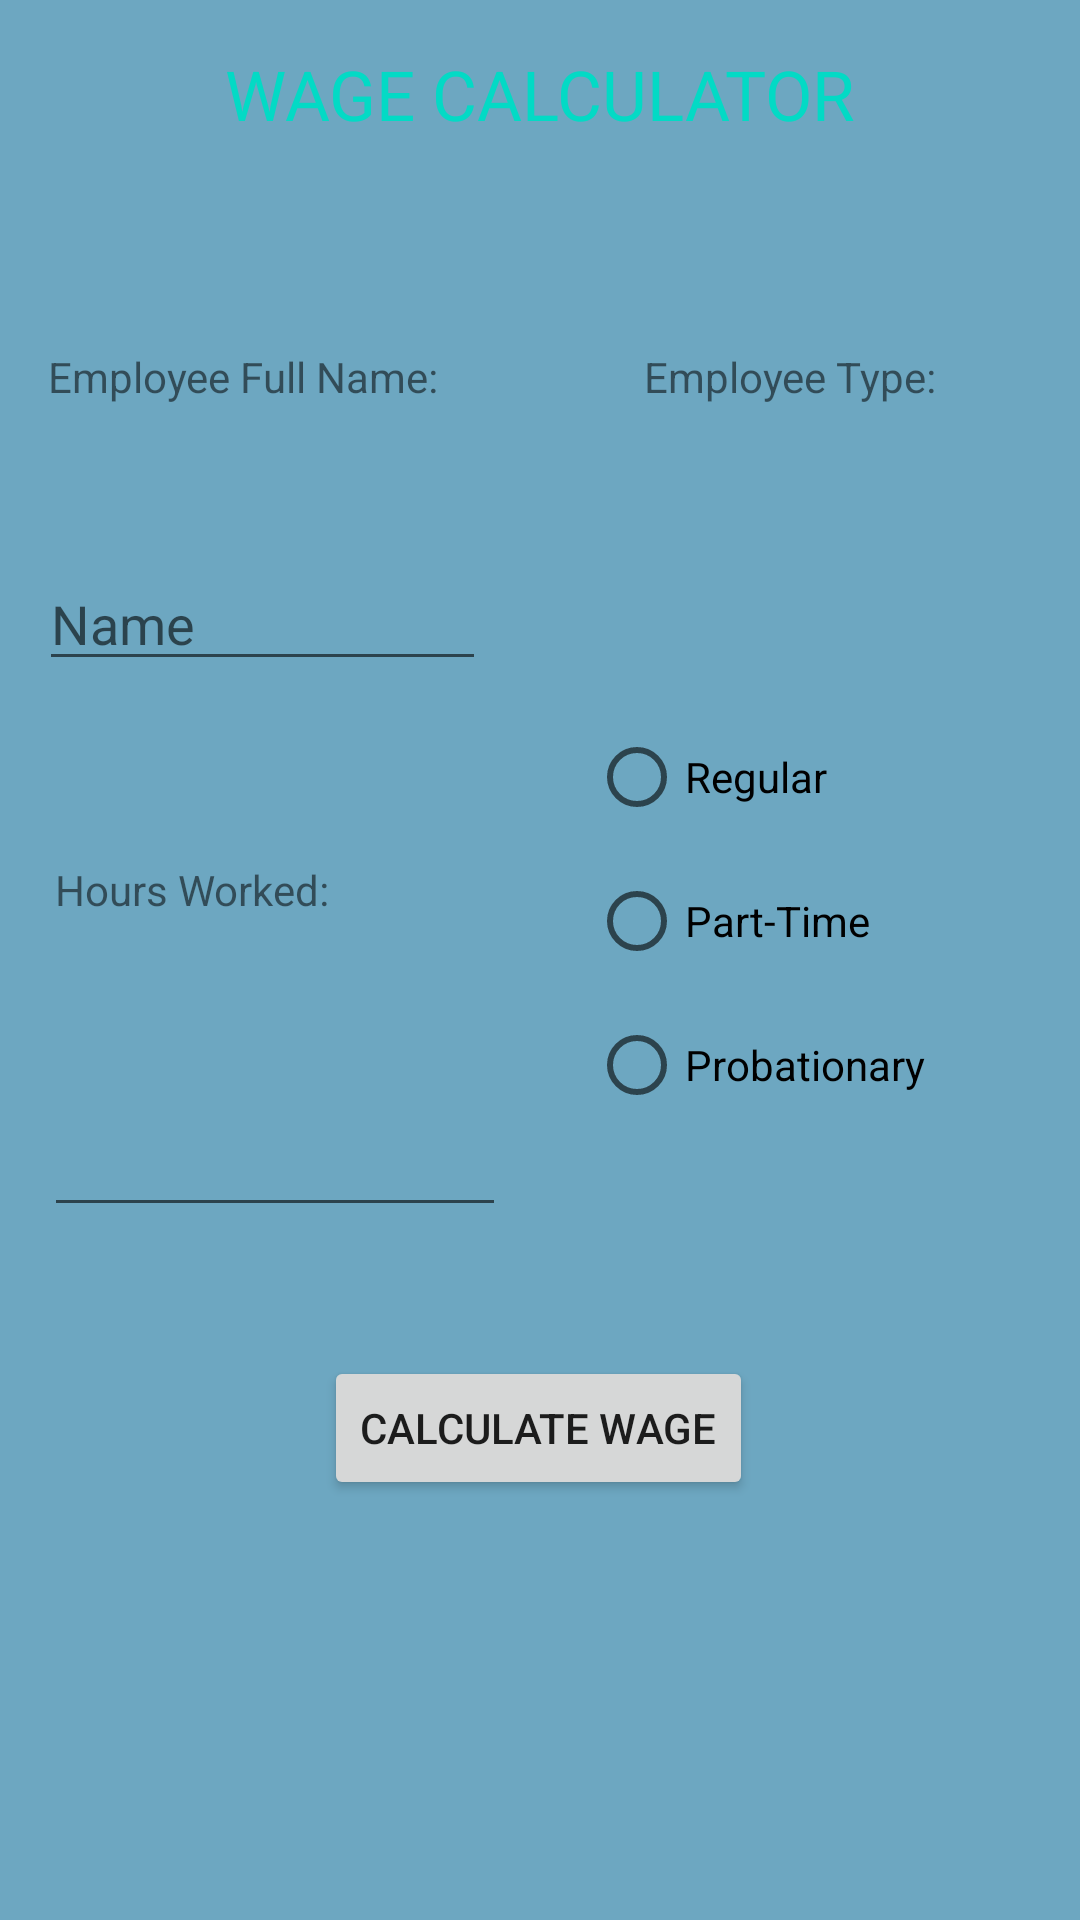

Android layout source for this screen:
<!-- AndroidManifest.xml: application theme Theme.Tan_WageCalculator69 -->
<!-- res/layout/activity_main.xml -->
<?xml version="1.0" encoding="utf-8"?>
<androidx.constraintlayout.widget.ConstraintLayout xmlns:android="http://schemas.android.com/apk/res/android"
    xmlns:app="http://schemas.android.com/apk/res-auto"
    xmlns:tools="http://schemas.android.com/tools"
    android:layout_width="match_parent"
    android:layout_height="match_parent"
    android:background="#6DA7C1"
    tools:context=".MainActivity">

    <TextView
        android:id="@+id/textView"
        android:layout_width="wrap_content"
        android:layout_height="wrap_content"
        android:layout_marginTop="16dp"
        android:text="WAGE CALCULATOR"
        android:textColor="@color/teal_200"
        android:textSize="23dp"
        app:layout_constraintEnd_toEndOf="parent"
        app:layout_constraintStart_toStartOf="parent"
        app:layout_constraintTop_toTopOf="parent" />

    <TextView
        android:id="@+id/textView2"
        android:layout_width="wrap_content"
        android:layout_height="wrap_content"
        android:layout_marginStart="16dp"
        android:layout_marginTop="116dp"
        android:text="Employee Full Name:"
        app:layout_constraintStart_toStartOf="parent"
        app:layout_constraintTop_toTopOf="parent" />

    <EditText
        android:id="@+id/name"
        android:layout_width="149dp"
        android:layout_height="40dp"
        android:layout_marginTop="52dp"
        android:hint="Name"
        android:text=""
        app:layout_constraintEnd_toEndOf="@+id/textView2"
        app:layout_constraintHorizontal_bias="0.17"
        app:layout_constraintStart_toStartOf="@+id/textView2"
        app:layout_constraintTop_toBottomOf="@+id/textView2" />

    <TextView
        android:id="@+id/textView4"
        android:layout_width="wrap_content"
        android:layout_height="wrap_content"
        android:layout_marginTop="60dp"
        android:text="Hours Worked:"
        app:layout_constraintEnd_toEndOf="@+id/name"
        app:layout_constraintHorizontal_bias="0.094"
        app:layout_constraintStart_toStartOf="@+id/name"
        app:layout_constraintTop_toBottomOf="@+id/name" />

    <EditText
        android:id="@+id/Hours"
        android:layout_width="154dp"
        android:layout_height="51dp"
        android:layout_marginTop="52dp"
        android:hint=""
        android:text=""
        app:layout_constraintBottom_toBottomOf="parent"
        app:layout_constraintEnd_toEndOf="@+id/textView4"
        app:layout_constraintHorizontal_bias="0.06"
        app:layout_constraintStart_toStartOf="@+id/textView4"
        app:layout_constraintTop_toBottomOf="@+id/textView4"
        app:layout_constraintVertical_bias="0.0" />

    <RadioGroup
        android:id="@+id/employeeType"
        android:layout_width="158dp"
        android:layout_height="170dp"
        android:layout_marginTop="100dp"
        app:layout_constraintEnd_toEndOf="@+id/textView5"
        app:layout_constraintHorizontal_bias="0.305"
        app:layout_constraintStart_toStartOf="@+id/textView5"
        app:layout_constraintTop_toBottomOf="@+id/textView5">

        <RadioButton
            android:id="@+id/radioRegular"
            android:layout_width="match_parent"
            android:layout_height="wrap_content"
            android:text="Regular" />

        <RadioButton
            android:id="@+id/radioPartime"
            android:layout_width="match_parent"
            android:layout_height="wrap_content"
            android:text="Part-Time" />

        <RadioButton
            android:id="@+id/radioProbationary"
            android:layout_width="match_parent"
            android:layout_height="wrap_content"
            android:text="Probationary" />
    </RadioGroup>

    <Button
        android:id="@+id/button"
        android:layout_width="wrap_content"
        android:layout_height="wrap_content"
        android:layout_marginBottom="140dp"
        android:text="Calculate Wage"
        app:layout_constraintBottom_toBottomOf="parent"
        app:layout_constraintEnd_toEndOf="parent"
        app:layout_constraintHorizontal_bias="0.497"
        app:layout_constraintStart_toStartOf="parent" />

    <TextView
        android:id="@+id/textView5"
        android:layout_width="wrap_content"
        android:layout_height="wrap_content"
        android:layout_marginTop="116dp"
        android:layout_marginEnd="48dp"
        android:text="Employee Type:"
        app:layout_constraintEnd_toEndOf="parent"
        app:layout_constraintTop_toTopOf="parent" />

</androidx.constraintlayout.widget.ConstraintLayout>
<!-- resources referenced by this layout -->
<resources>
  <style name="Theme.Tan_WageCalculator69" parent="Theme.MaterialComponents.DayNight.NoActionBar">
          
          <item name="colorPrimary">@color/purple_500</item>
          <item name="colorPrimaryVariant">@color/purple_700</item>
          <item name="colorOnPrimary">@color/white</item>
          
          <item name="colorSecondary">@color/teal_200</item>
          <item name="colorSecondaryVariant">@color/teal_700</item>
          <item name="colorOnSecondary">@color/black</item>
          
          <item name="android:statusBarColor" tools:targetApi="l">?attr/colorPrimaryVariant</item>
          
      </style>
  <!-- not gathered from this repository: default colours our renderer supplied (Android Studio template values) -->
  <color name="purple_500">#FF6200EE</color>
  <color name="purple_700">#FF3700B3</color>
  <color name="teal_200">#FF03DAC5</color>
  <color name="teal_700">#FF018786</color>
  <color name="black">#FF000000</color>
  <color name="white">#FFFFFFFF</color>
</resources>
